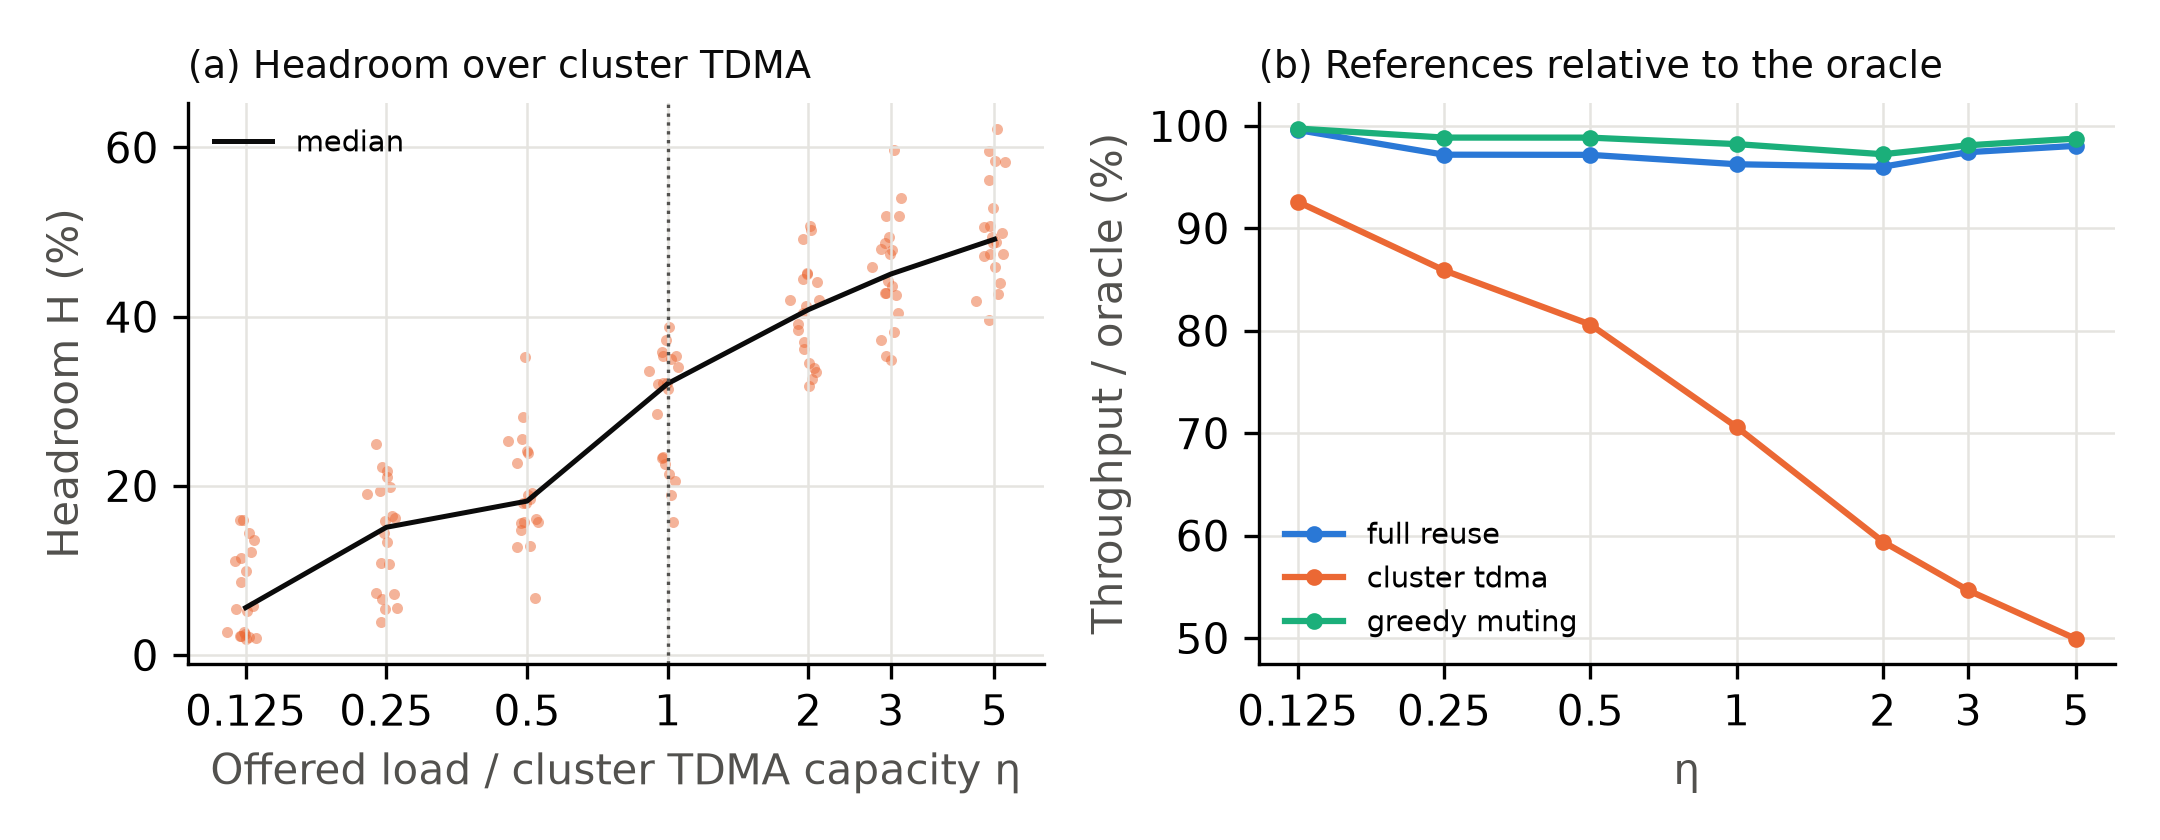

Source data for this figure (header and first rows):
drop, seed, eta, policy, throughput, utility, offered
0, 0, 0.125, oracle, 131.4, 131.4, 133.6
0, 0, 0.125, full_reuse, 131.4, 131.4, 133.6
0, 0, 0.125, cluster_tdma, 124.5, 124.5, 133.6
0, 0, 0.125, greedy_muting, 131.4, 131.4, 133.6
0, 0, 0.25, oracle, 269.2, 269.2, 303.3
0, 0, 0.25, full_reuse, 269.4, 269.4, 303.3
0, 0, 0.25, cluster_tdma, 212.5, 212.5, 303.3
0, 0, 0.25, greedy_muting, 269.3, 269.3, 303.3
0, 0, 0.5, oracle, 398.4, 398.4, 548.5
0, 0, 0.5, full_reuse, 398.3, 398.3, 548.5
0, 0, 0.5, cluster_tdma, 322.8, 322.8, 548.5
0, 0, 0.5, greedy_muting, 398.3, 398.3, 548.5
0, 0, 1.0, oracle, 687.1, 687.1, 1110
0, 0, 1.0, full_reuse, 687.1, 687.1, 1110
0, 0, 1.0, cluster_tdma, 420.4, 420.4, 1110
0, 0, 1.0, greedy_muting, 687.1, 687.1, 1110
0, 0, 2.0, oracle, 1080, 1080, 2224
0, 0, 2.0, full_reuse, 1081, 1081, 2224
0, 0, 2.0, cluster_tdma, 532.8, 532.8, 2224
0, 0, 2.0, greedy_muting, 1080, 1080, 2224
0, 0, 3.0, oracle, 1139, 1139, 3309
0, 0, 3.0, full_reuse, 1139, 1139, 3309
0, 0, 3.0, cluster_tdma, 642.7, 642.7, 3309
0, 0, 3.0, greedy_muting, 1139, 1139, 3309
0, 0, 5.0, oracle, 1503, 1503, 5506
0, 0, 5.0, full_reuse, 1502, 1502, 5506
0, 0, 5.0, cluster_tdma, 768.7, 768.7, 5506
0, 0, 5.0, greedy_muting, 1503, 1503, 5506
1, 0, 0.125, oracle, 133.3, 133.3, 133.6
1, 0, 0.125, full_reuse, 133.3, 133.3, 133.6
1, 0, 0.125, cluster_tdma, 130, 130, 133.6
1, 0, 0.125, greedy_muting, 133.3, 133.3, 133.6
1, 0, 0.25, oracle, 301.3, 301.3, 303.3
1, 0, 0.25, full_reuse, 301.3, 301.3, 303.3
1, 0, 0.25, cluster_tdma, 285, 285, 303.3
1, 0, 0.25, greedy_muting, 301.3, 301.3, 303.3
1, 0, 0.5, oracle, 517.2, 517.2, 548.5
1, 0, 0.5, full_reuse, 514.9, 514.9, 548.5
1, 0, 0.5, cluster_tdma, 424.2, 424.2, 548.5
1, 0, 0.5, greedy_muting, 517.1, 517.1, 548.5
1, 0, 1.0, oracle, 921.2, 921.2, 1110
1, 0, 1.0, full_reuse, 919.7, 919.7, 1110
1, 0, 1.0, cluster_tdma, 625.1, 625.1, 1110
1, 0, 1.0, greedy_muting, 920.4, 920.4, 1110
1, 0, 2.0, oracle, 1367, 1367, 2224
1, 0, 2.0, full_reuse, 1327, 1327, 2224
1, 0, 2.0, cluster_tdma, 749.7, 749.7, 2224
1, 0, 2.0, greedy_muting, 1360, 1360, 2224
1, 0, 3.0, oracle, 1657, 1657, 3309
1, 0, 3.0, full_reuse, 1653, 1653, 3309
1, 0, 3.0, cluster_tdma, 872, 872, 3309
1, 0, 3.0, greedy_muting, 1657, 1657, 3309
1, 0, 5.0, oracle, 1960, 1960, 5506
1, 0, 5.0, full_reuse, 1944, 1944, 5506
1, 0, 5.0, cluster_tdma, 923.1, 923.1, 5506
1, 0, 5.0, greedy_muting, 1961, 1961, 5506
2, 0, 0.125, oracle, 132.4, 132.4, 133.6
2, 0, 0.125, full_reuse, 132.4, 132.4, 133.6
2, 0, 0.125, cluster_tdma, 116.3, 116.3, 133.6
2, 0, 0.125, greedy_muting, 132.4, 132.4, 133.6
... 500 more rows
